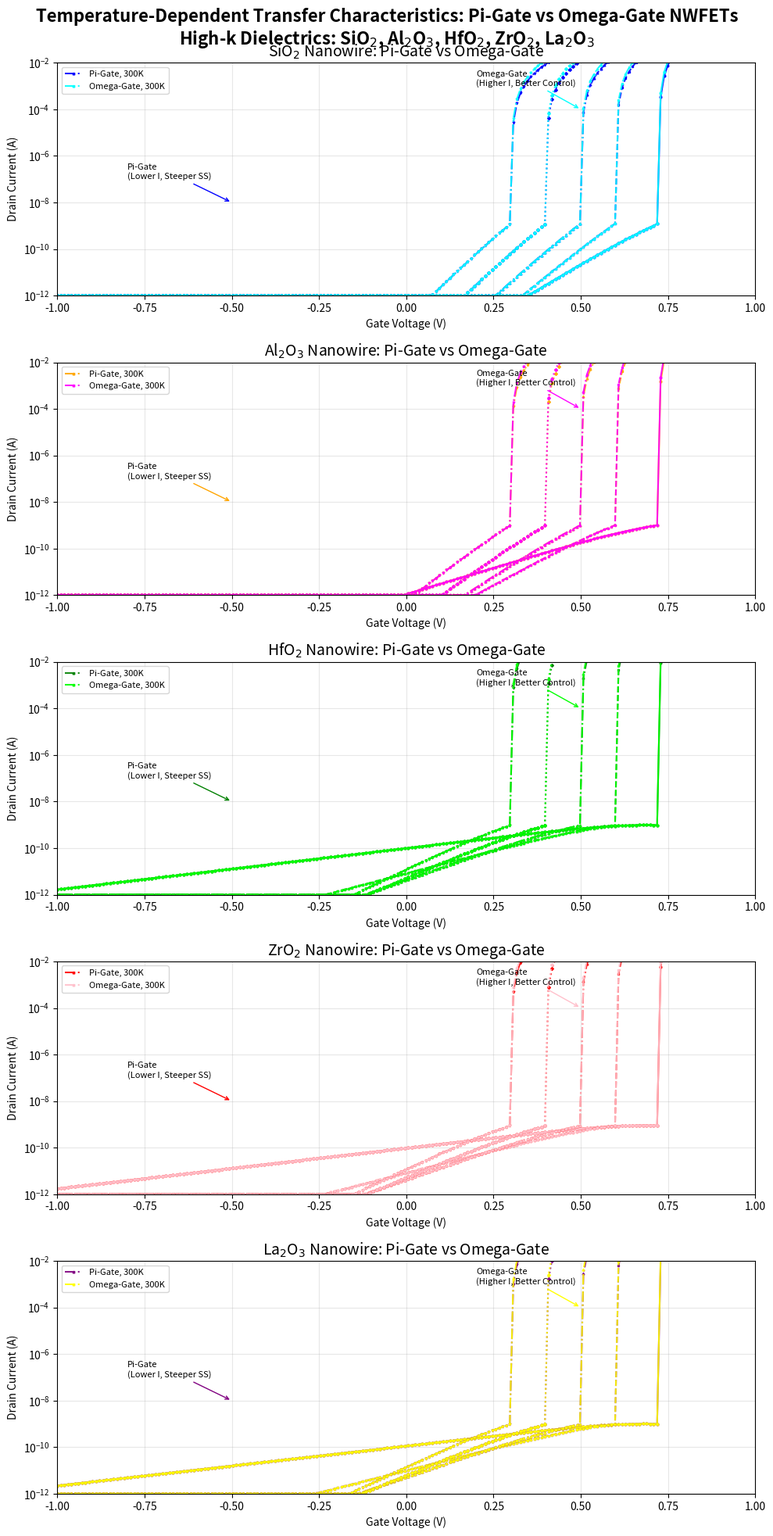

Write the Python code that produced this figure. (Note: this script raises an exception after producing the figure.)
import numpy as np
import matplotlib.pyplot as plt

# Define parameters
temperatures = np.array([77, 200, 300, 400, 500])  # K
gate_voltages = np.linspace(-1, 1, 200)  # V

# Materials with distinct properties (high-k gate dielectrics)
materials = ['SiO2', 'Al2O3', 'HfO2', 'ZrO2', 'La2O3']
band_gaps = [9.0, 6.5, 5.8, 5.0, 6.0]  # eV (band gap of oxide)
electron_mobility = [1400, 3500, 8000, 6500, 10000]  # cm²/V·s (channel mobility with oxide)
dielectric_constant = [3.9, 9.0, 25.0, 22.0, 27.0]  # k value of oxide

# Display names with subscripts
display_names = {
    'SiO2': r'SiO$_2$',
    'Al2O3': r'Al$_2$O$_3$',
    'HfO2': r'HfO$_2$',
    'ZrO2': r'ZrO$_2$',
    'La2O3': r'La$_2$O$_3$',
}

# Physics-based drain current calculation
def calculate_drain_current(Vg, T, material, gate_type):
    idx = materials.index(material)
    Eg = band_gaps[idx]
    mu = electron_mobility[idx]
    eps = dielectric_constant[idx]

    # Threshold voltage with temperature dependence
    Vt0 = 0.5  # Base Vt
    alpha = 1e-3  # Temperature coefficient
    Vt = Vt0 - alpha * (T - 300)

    # Gate efficiency
    if gate_type == 'Pi-Gate':
        eta = 0.82
        mobility_factor = 0.8  # Lower mobility due to partial gate
    else:  # Omega-Gate
        eta = 0.98
        mobility_factor = 1.2  # Higher mobility due to full gate

    # Effective mobility with temperature
    mu_eff = mu * mobility_factor * (T / 300)**(-1.5)  # Temperature dependence

    # Subthreshold slope (SS) in mV/dec
    SS = 60 * (1 + (eps * 3.9) / (Eg * 0.0259 * T))  # Physics-based SS

    # Drain current in subthreshold
    n = SS / 60  # Body factor
    Id_sub = 1e-9 * np.exp((Vg - Vt) / (n * 0.0259))  # Subthreshold current

    # Above threshold (linear + saturation)
    Cox = eps * 8.85e-14 / 2e-9  # Oxide capacitance (assume 2nm oxide)
    W_L = 10  # Width/Length ratio
    Vds = 0.5  # Drain voltage
    Id_sat = np.where(Vg > Vt,
                      (mu_eff * Cox * W_L / 2) * (Vg - Vt)**2 * (1 + lambda_term(Vg, Vds)),
                      0.0)

    # Transition region
    transition = 1 / (1 + np.exp(-10 * (Vg - Vt)))
    Id = Id_sub * (1 - transition) + Id_sat * transition

    # Material-specific scaling
    material_scale = 1 + (Eg - 1.12) * 0.2  # Band gap effect
    Id *= material_scale

    return np.maximum(Id, 1e-12)  # Minimum current

def lambda_term(Vg, Vds):
    # Channel length modulation
    lambda_mod = 0.1
    return lambda_mod * Vds

# Create figure with 5 subplots (one per material)
fig, axes = plt.subplots(5, 1, figsize=(10, 20))
fig.suptitle('Temperature-Dependent Transfer Characteristics: Pi-Gate vs Omega-Gate NWFETs\n'
             r'High-k Dielectrics: SiO$_2$, Al$_2$O$_3$, HfO$_2$, ZrO$_2$, La$_2$O$_3$',
             fontsize=16, fontweight='bold')

colors_pi = ['blue', 'orange', 'green', 'red', 'purple']
colors_omega = ['cyan', 'magenta', 'lime', 'pink', 'yellow']
linestyles = ['-', '--', '-.', ':', '-.']
markers = ['o', 's', '^', 'D', 'v']

for i, material in enumerate(materials):
    ax = axes[i]
    mat_display = display_names[material]
    ax.set_title(f'{mat_display} Nanowire: Pi-Gate vs Omega-Gate', fontsize=14)
    ax.set_xlabel('Gate Voltage (V)')
    ax.set_ylabel('Drain Current (A)')
    ax.grid(True, alpha=0.3)
    ax.set_yscale('log')
    ax.set_xlim(-1, 1)
    ax.set_ylim(1e-12, 1e-2)

    for j, T in enumerate(temperatures):
        # Pi-Gate
        Id_pi = calculate_drain_current(gate_voltages, T, material, 'Pi-Gate')
        label_pi = f'Pi-Gate, {T}K' if j == 2 else "_nolegend_"
        ax.plot(gate_voltages, Id_pi, color=colors_pi[i], linestyle=linestyles[j], marker=markers[j], markersize=2, linewidth=1.5, label=label_pi, alpha=0.9)

        # Omega-Gate
        Id_omega = calculate_drain_current(gate_voltages, T, material, 'Omega-Gate')
        label_omega = f'Omega-Gate, {T}K' if j == 2 else "_nolegend_"
        ax.plot(gate_voltages, Id_omega, color=colors_omega[i], linestyle=linestyles[j], marker=markers[j], markersize=2, linewidth=1.5, label=label_omega, alpha=0.9)

    # Annotations for differences
    ax.annotate('Pi-Gate\n(Lower I, Steeper SS)', xy=(-0.5, 1e-8), xytext=(-0.8, 1e-7), arrowprops=dict(arrowstyle='->', color=colors_pi[i]), fontsize=8)
    ax.annotate('Omega-Gate\n(Higher I, Better Control)', xy=(0.5, 1e-4), xytext=(0.2, 1e-3), arrowprops=dict(arrowstyle='->', color=colors_omega[i]), fontsize=8)

    ax.legend(loc='upper left', fontsize=8)

plt.tight_layout()
plt.savefig('plots/temperature_dependent_iv.png', dpi=300, bbox_inches='tight')
plt.close()
print("Temperature-dependent IV plot saved to plots/temperature_dependent_iv.png")
